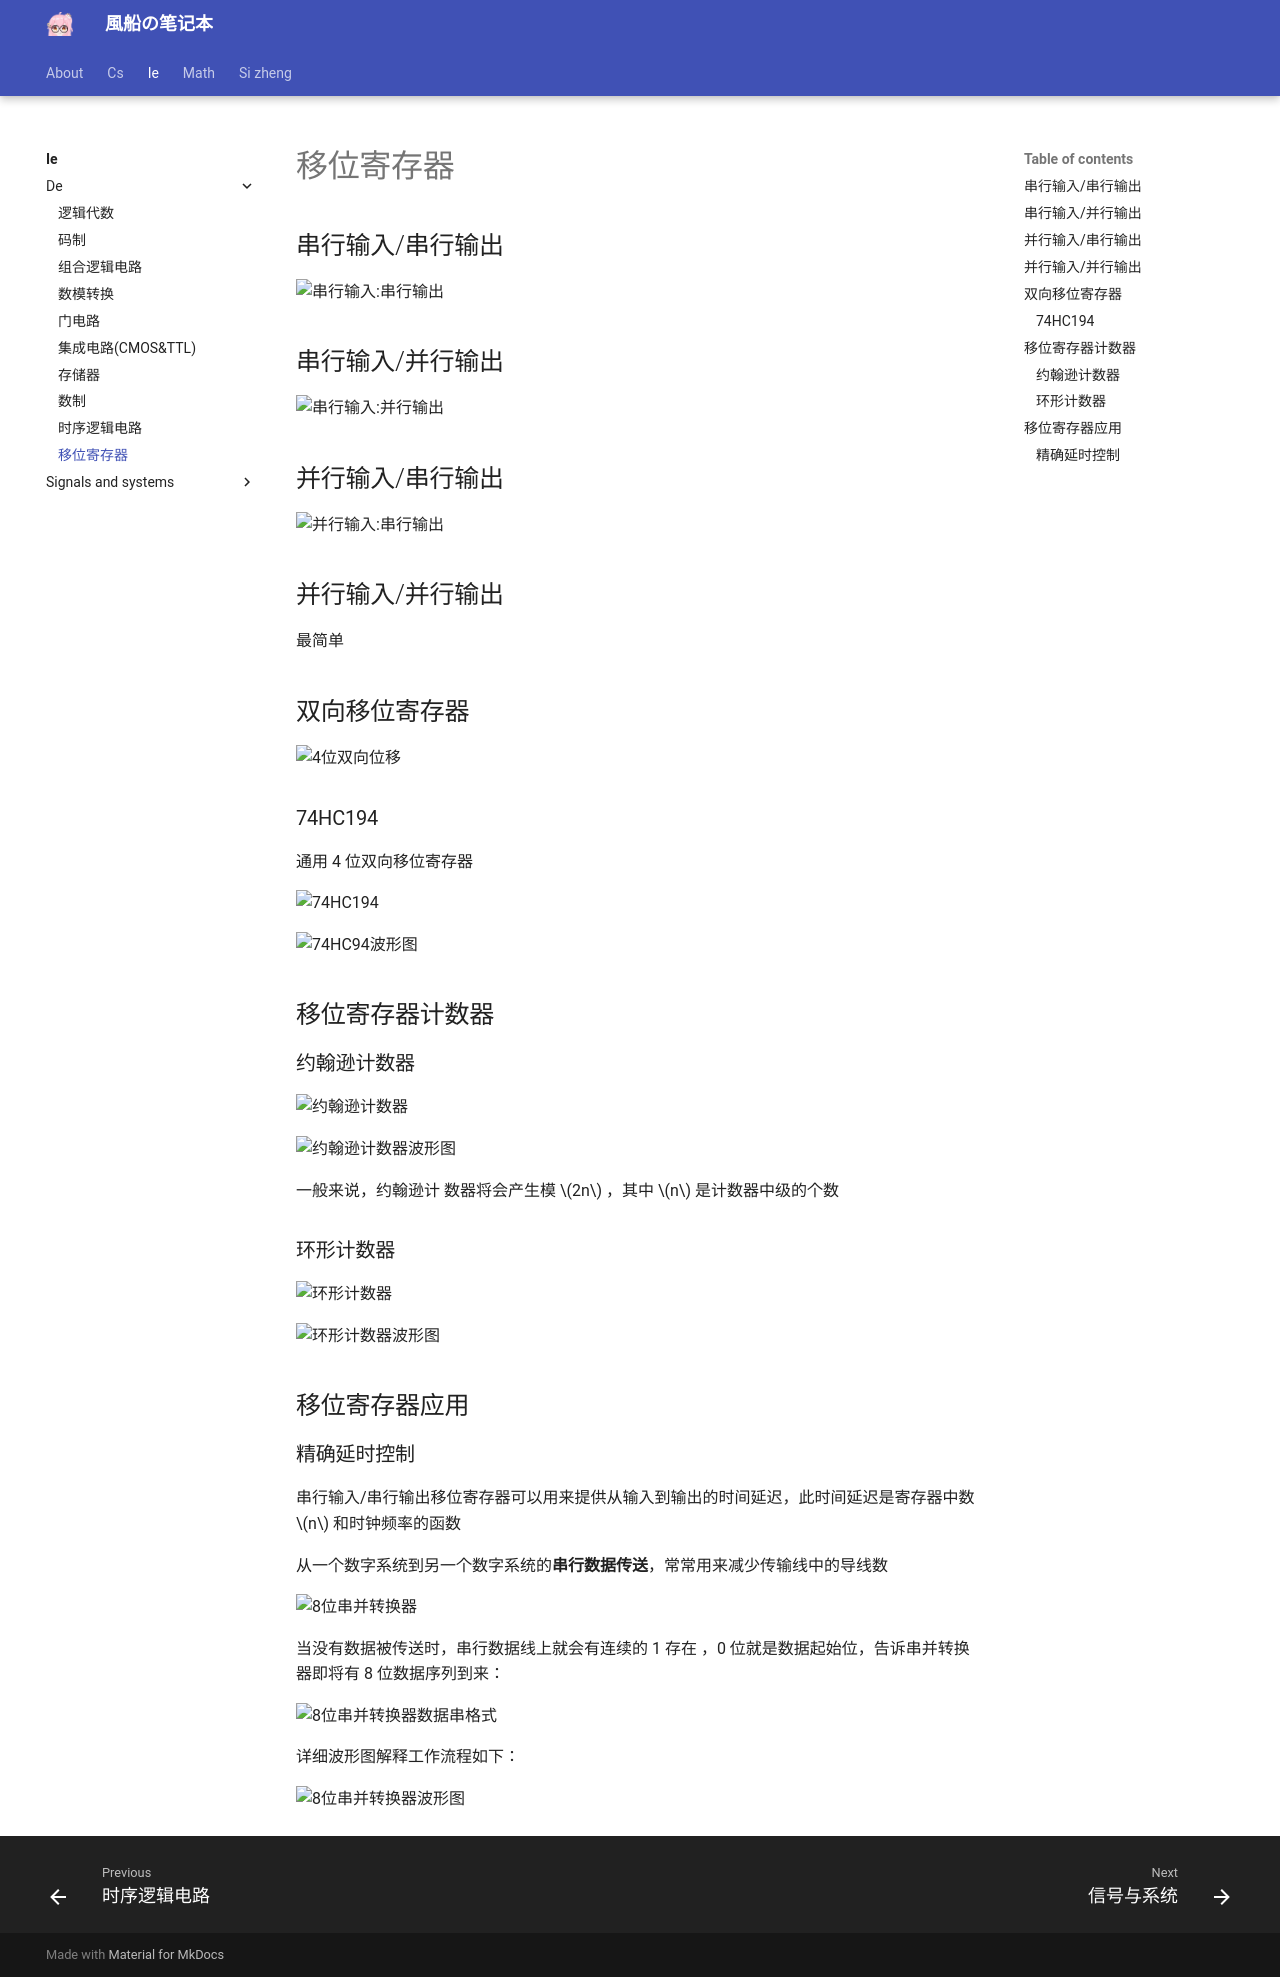

repository: fuuzen/notebook · page: ie/de/shift-register/index.html · generator: mkdocs

---
title: 移位寄存器
date: 2024/05/31
math: true
categories:
  - [电子信息, 数字逻辑电路]
tag:
  - 数电
---

## 串行输入/串行输出

![串行输入:串行输出](../../assets/ie/de/shift-register/串行输入-串行输出.png)

## 串行输入/并行输出

![串行输入:并行输出](../../assets/ie/de/shift-register/串行输入-并行输出.png)

## 并行输入/串行输出

![并行输入:串行输出](../../assets/ie/de/shift-register/并行输入-串行输出.png)

## 并行输入/并行输出

最简单

## 双向移位寄存器

![4位双向位移](../../assets/ie/de/shift-register/4位双向位移.png)

### 74HC194

通用 4 位双向移位寄存器

![74HC194](../../assets/ie/de/shift-register/74HC194.png)

![74HC94波形图](../../assets/ie/de/shift-register/74HC94波形图.png)

## 移位寄存器计数器

### 约翰逊计数器

![约翰逊计数器](../../assets/ie/de/shift-register/约翰逊计数器.png)

![约翰逊计数器波形图](../../assets/ie/de/shift-register/约翰逊计数器波形图.png)

一般来说，约翰逊计 数器将会产生模 $2n$ ，其中 $n$ 是计数器中级的个数

### 环形计数器

![环形计数器](../../assets/ie/de/shift-register/环形计数器.png)

![环形计数器波形图](../../assets/ie/de/shift-register/环形计数器波形图.png)

## 移位寄存器应用

### 精确延时控制

串行输入/串行输出移位寄存器可以用来提供从输入到输出的时间延迟，此时间延迟是寄存器中数 $n$ 和时钟频率的函数

从一个数字系统到另一个数字系统的**串行数据传送**，常常用来减少传输线中的导线数

![8位串并转换器](../../assets/ie/de/shift-register/8位串并转换器.png)

当没有数据被传送时，串行数据线上就会有连续的 1 存在 ，0 位就是数据起始位，告诉串并转换器即将有 8 位数据序列到来：

![8位串并转换器数据串格式](../../assets/ie/de/shift-register/8位串并转换器数据串格式.png)

详细波形图解释工作流程如下：

![8位串并转换器波形图](../../assets/ie/de/shift-register/8位串并转换器波形图.png)
